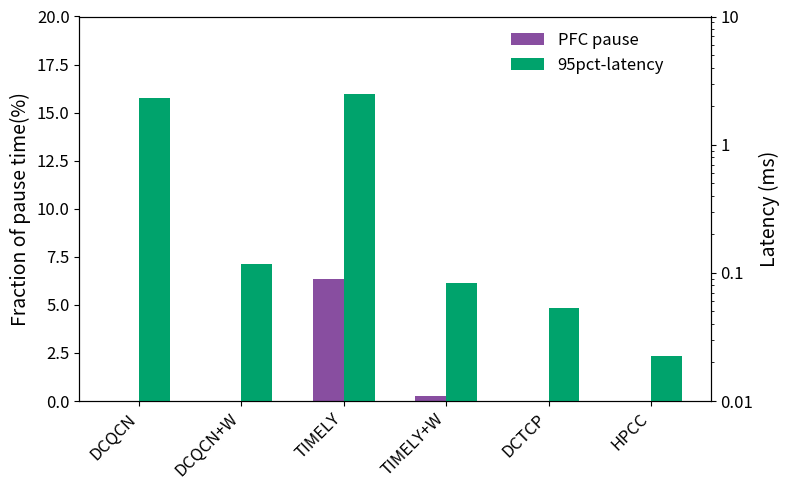

Here is the Python script that generated this plot:
# -*- coding: utf-8 -*-
import matplotlib
# 设置后端为 Agg，适用于无显示器的服务器环境
matplotlib.use('Agg') 
import matplotlib.pyplot as plt
import numpy as np

# 1. 准备数据
# -----------------------------------------------------------
labels = ['DCQCN', 'DCQCN+W', 'TIMELY', 'TIMELY+W', 'DCTCP', 'HPCC']
pfc_pause = [0.0059, 0, 6.3684, 0.2621, 0, 0]          # 左轴数据 (Purple)
latency = [2.310940, 0.117893, 2.488211, 0.083283, 0.053496, 0.022587] # 右轴数据 (Green)

# 2. 设置绘图参数
# -----------------------------------------------------------
bar_width = 0.3
index = np.arange(len(labels))

fig, ax1 = plt.subplots(figsize=(8, 5))

color_pfc = '#884EA0'  # 紫色 (PFC pause)
color_lat = '#00A36C'  # 绿色 (Latency)

# 3. 绘制柱状图
# -----------------------------------------------------------
# 左侧 Y 轴 - PFC Pause (线性坐标)
rects1 = ax1.bar(index, pfc_pause, bar_width, color=color_pfc, label='PFC pause')

# 创建共享 X 轴的第二个 Y 轴
ax2 = ax1.twinx()

# --- 修改点 1: 设置右轴为对数坐标 ---
ax2.set_yscale('log')
# --------------------------------

# 右侧 Y 轴 - Latency (绿色柱子)
rects2 = ax2.bar(index + bar_width, latency, bar_width, color=color_lat, label='95pct-latency')

# 4. 调整坐标轴与标签
# -----------------------------------------------------------
# 设置左 Y 轴标签
ax1.set_ylabel('Fraction of pause time(%)', fontsize=14, color='black')
ax1.tick_params(axis='y', labelsize=12)

# 设置右 Y 轴标签
ax2.set_ylabel('Latency (ms)', fontsize=14, color='black')
ax2.tick_params(axis='y', labelsize=12)

# 设置 X 轴刻度
ax1.set_xticks(index + bar_width / 2.0)
ax1.set_xticklabels(labels, rotation=45, ha='right', fontsize=12)

# 左侧 Y 轴范围 (固定 0-20)
ax1.set_ylim(0, 20) 

# --- 修改点 2: 设置右轴范围和自定义刻度 ---
# 设置范围从 0.01 到 10
ax2.set_ylim(0.01, 10)

# 设置自定义的刻度位置
ticks = [0.01, 0.1, 1, 10]
ax2.set_yticks(ticks)

# 设置刻度对应的文本标签 (如果不设置这个，matplotlib可能会显示 10^-2 这种科学计数法)
ax2.set_yticklabels(['0.01', '0.1', '1', '10'])

# 去除对数坐标轴自带的次要刻度(minor ticks)，让图表更像参考图那样干净
# ax2.minorticks_off()
# --------------------------------------

# 5. 设置图例
# -----------------------------------------------------------
lines1, labels1 = ax1.get_legend_handles_labels()
lines2, labels2 = ax2.get_legend_handles_labels()

ax2.legend(lines1 + lines2, labels1 + labels2, loc='upper right', 
           frameon=False, fontsize=12, bbox_to_anchor=(0.95, 1.0))

# 6. 布局调整与保存
# -----------------------------------------------------------
plt.tight_layout()
plt.savefig('pfc_latency.png', dpi=300)
# plt.show()